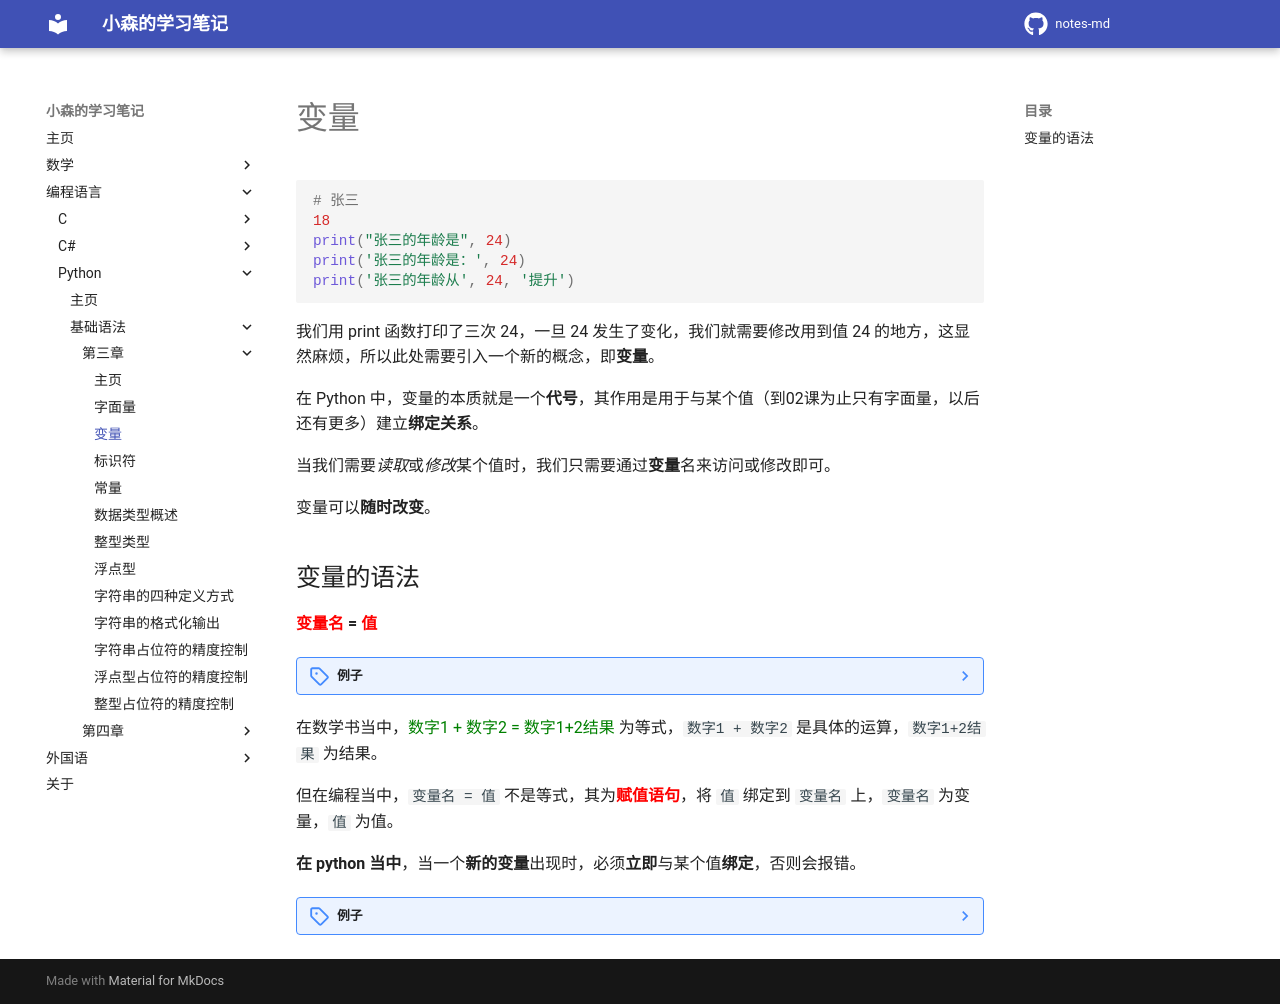

repository: komori-flag/notes-md · page: StudyNotes/Programme-Language/python/basic/第三章/02-变量/index.html · generator: mkdocs

# 变量

[//]: # (py: demo)
```python
# 张三
18
print("张三的年龄是", 24)
print('张三的年龄是：', 24)
print('张三的年龄从', 24, '提升')
```

我们用 print 函数打印了三次 24，一旦 24 发生了变化，我们就需要修改用到值 24 的地方，这显然麻烦，所以此处需要引入一个新的概念，即**变量**。

在 Python 中，变量的本质就是一个**代号**，其作用是用于与某个值（到02课为止只有字面量，以后还有更多）建立**绑定关系**。

当我们需要*读取*或*修改*某个值时，我们只需要通过**变量**名来访问或修改即可。

变量可以**随时改变**。

## 变量的语法

**<font style="color:red">变量名</font> = <font style="color:red">值</font>**

??? note "例子"
    [//]: # (py: variable)
    ```python
    # 张三
    name = '张三'
    # 18
    age = 18
    # 24
    score = 24
    ```


在数学书当中，<font style="color:green">数字1 + 数字2 = 数字1+2结果</font> 为等式，`数字1 + 数字2` 是具体的运算，`数字1+2结果` 为结果。

但在编程当中，`变量名 = 值` 不是等式，其为**<font style="color:red">赋值语句</font>**，将 `值` 绑定到 `变量名` 上，`变量名` 为变量，`值` 为值。

**在 python 当中**，当一个**新的变量**出现时，必须**立即**与某个值**绑定**，否则会报错。

??? note "例子"
    [//]: # (py: undefined)
    ```python
    whight # 错误：未定义“whight”
    whight = 175
    print(体重是", whight, "公斤")
    ```
